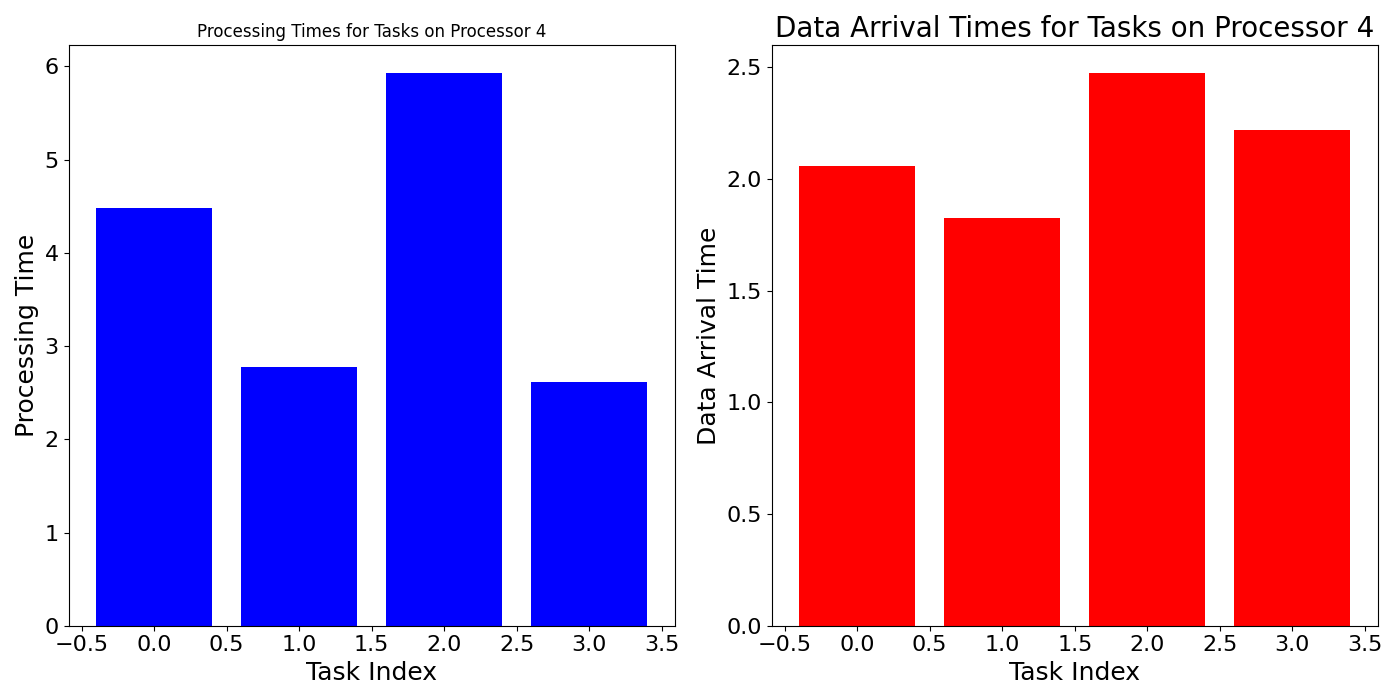

Data behind this chart, as committed beside it:
task_times, data_arrival_times
4.487, 2.059
2.777, 1.824
5.93, 2.474
2.617, 2.217
